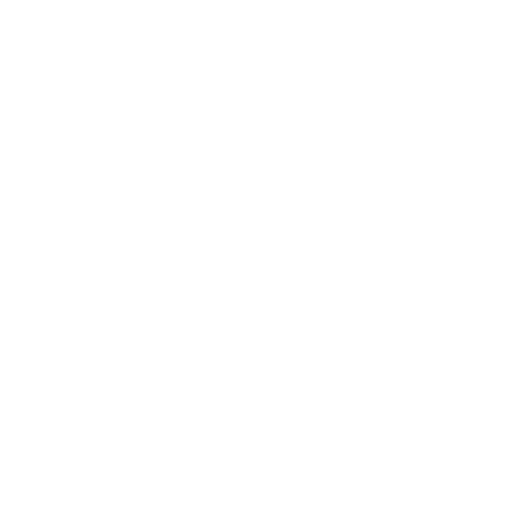
t = 0.00 s
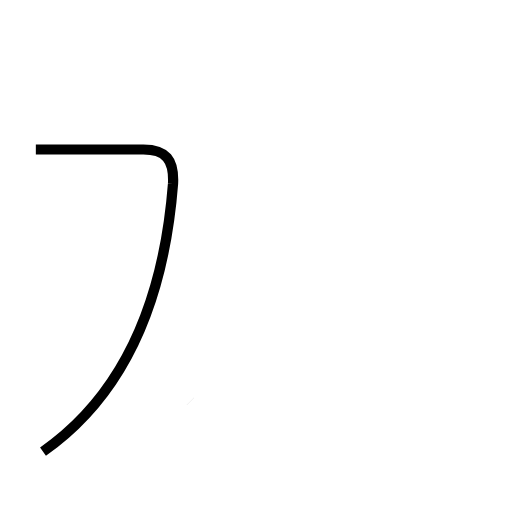
t = 1.37 s
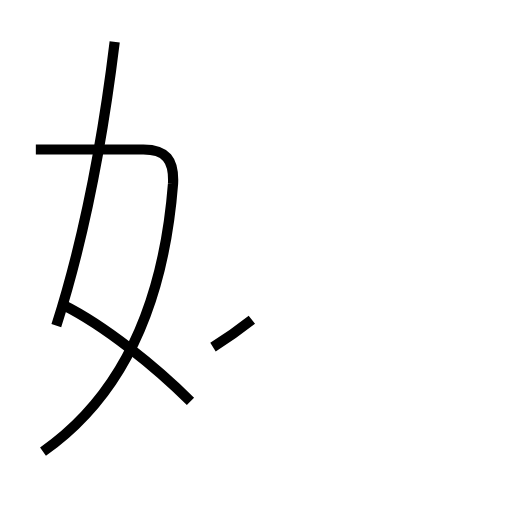
t = 2.83 s
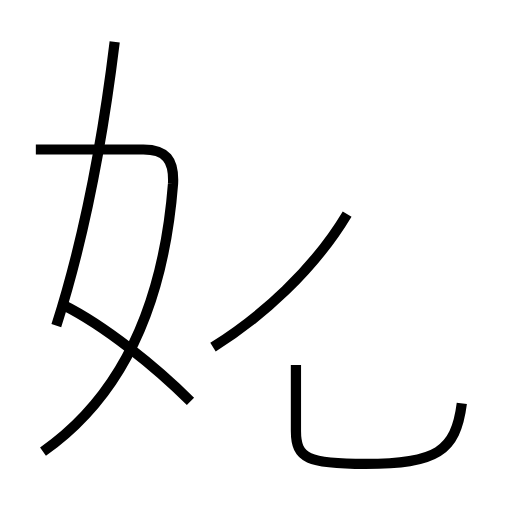
t = 4.09 s
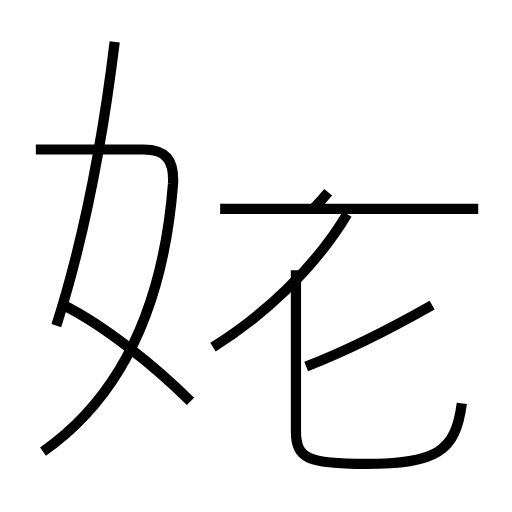
t = 5.60 s
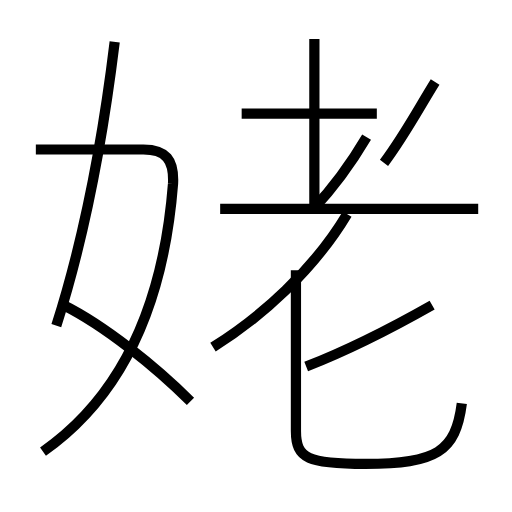
t = 6.96 s

The animated SVG that drew these frames (rendered in a browser with its animation timeline set to each time). Animation: 11 SMIL elements (animate=11); one cycle of 6.96 s.

<?xml version='1.0' encoding='utf-8'?>
<svg viewBox="0.0 -6.0 50.0 50.0" version="1.1" xmlns="http://www.w3.org/2000/svg"><rect x="-1000" y="-1000" width="2000" height="2000" stroke="white" fill="white" /><g style="fill:none;stroke:#000000;stroke-width:1"><path d="M 4.2 0.1 C 11.2 -4.8 15.9 -13.2 16.9 -26.1 C 17.0 -28.4 16.2 -29.4 14.0 -29.4 L 3.5 -29.4 " transform="translate(0.0 38.0)" stroke-dasharray="45.7850053381096" stroke-dashoffset="45.7850053381096"><animate attributeName="stroke-dashoffset" from="45.7850053381096" to="0" dur="1.373550160143288s" begin="0s" fill="freeze" /></path><path d="M 18.6 -4.8 C 15.2 -8.2 10.2 -12.2 6.2 -14.2 " transform="translate(0.0 38.0)" stroke-dasharray="15.616034911646928" stroke-dashoffset="15.616034911646928"><animate attributeName="stroke-dashoffset" from="15.616034911646928" to="0" dur="0.4684810473494078s" begin="1.373550160143288s" fill="freeze" /></path><path d="M 5.5 -12.2 C 7.8 -19.4 9.8 -28.4 11.2 -39.9 " transform="translate(0.0 38.0)" stroke-dasharray="28.32138383129029" stroke-dashoffset="28.32138383129029"><animate attributeName="stroke-dashoffset" from="28.32138383129029" to="0" dur="0.8496415149387087s" begin="1.8420312074926959s" fill="freeze" /></path><path d="M 20.8 -10.1 C 25.6 -13.1 30.6 -17.6 33.9 -23.1 " transform="translate(0.0 38.0)" stroke-dasharray="18.620958895216145" stroke-dashoffset="18.620958895216145"><animate attributeName="stroke-dashoffset" from="18.620958895216145" to="0" dur="0.5586287668564843s" begin="2.6916727224314045s" fill="freeze" /></path><path d="M 45.1 -4.6 C 44.5 0.1 42.6 1.3 35.7 1.3 C 30.1 1.3 28.9 0.8 28.9 -1.9 L 28.9 -17.6 " transform="translate(0.0 38.0)" stroke-dasharray="37.08164477094824" stroke-dashoffset="37.08164477094824"><animate attributeName="stroke-dashoffset" from="37.08164477094824" to="0" dur="1.112449343128447s" begin="3.2503014892878888s" fill="freeze" /></path><path d="M 29.9 -8.2 C 34.0 -9.8 38.5 -12.1 42.2 -14.2 " transform="translate(0.0 38.0)" stroke-dasharray="13.696449153943082" stroke-dashoffset="13.696449153943082"><animate attributeName="stroke-dashoffset" from="13.696449153943082" to="0" dur="0.41089347461829245s" begin="4.362750832416336s" fill="freeze" /></path><path d="M 46.7 -23.6 L 21.5 -23.6 " transform="translate(0.0 38.0)" stroke-dasharray="25.200000000000003" stroke-dashoffset="25.200000000000003"><animate attributeName="stroke-dashoffset" from="25.200000000000003" to="0" dur="0.756s" begin="4.773644307034629s" fill="freeze" /></path><path d="M 30.6 -23.6 C 32.5 -25.6 34.2 -27.9 35.8 -30.6 " transform="translate(0.0 38.0)" stroke-dasharray="8.738689120904224" stroke-dashoffset="8.738689120904224"><animate attributeName="stroke-dashoffset" from="8.738689120904224" to="0" dur="0.2621606736271267s" begin="5.529644307034629s" fill="freeze" /></path><path d="M 30.7 -23.9 L 30.7 -40.2 " transform="translate(0.0 38.0)" stroke-dasharray="16.300000000000004" stroke-dashoffset="16.300000000000004"><animate attributeName="stroke-dashoffset" from="16.300000000000004" to="0" dur="0.4890000000000001s" begin="5.791804980661755s" fill="freeze" /></path><path d="M 36.8 -32.9 L 23.6 -32.9 " transform="translate(0.0 38.0)" stroke-dasharray="13.199999999999996" stroke-dashoffset="13.199999999999996"><animate attributeName="stroke-dashoffset" from="13.199999999999996" to="0" dur="0.39599999999999985s" begin="6.280804980661755s" fill="freeze" /></path><path d="M 37.5 -28.1 C 39.4 -30.6 41.0 -33.6 42.5 -36.0" transform="translate(0.0 38.0)" stroke-dasharray="9.35407608599773" stroke-dashoffset="9.35407608599773"><animate attributeName="stroke-dashoffset" from="9.35407608599773" to="0" dur="0.28062228257993194s" begin="6.676804980661755s" fill="freeze" /></path></g></svg>
